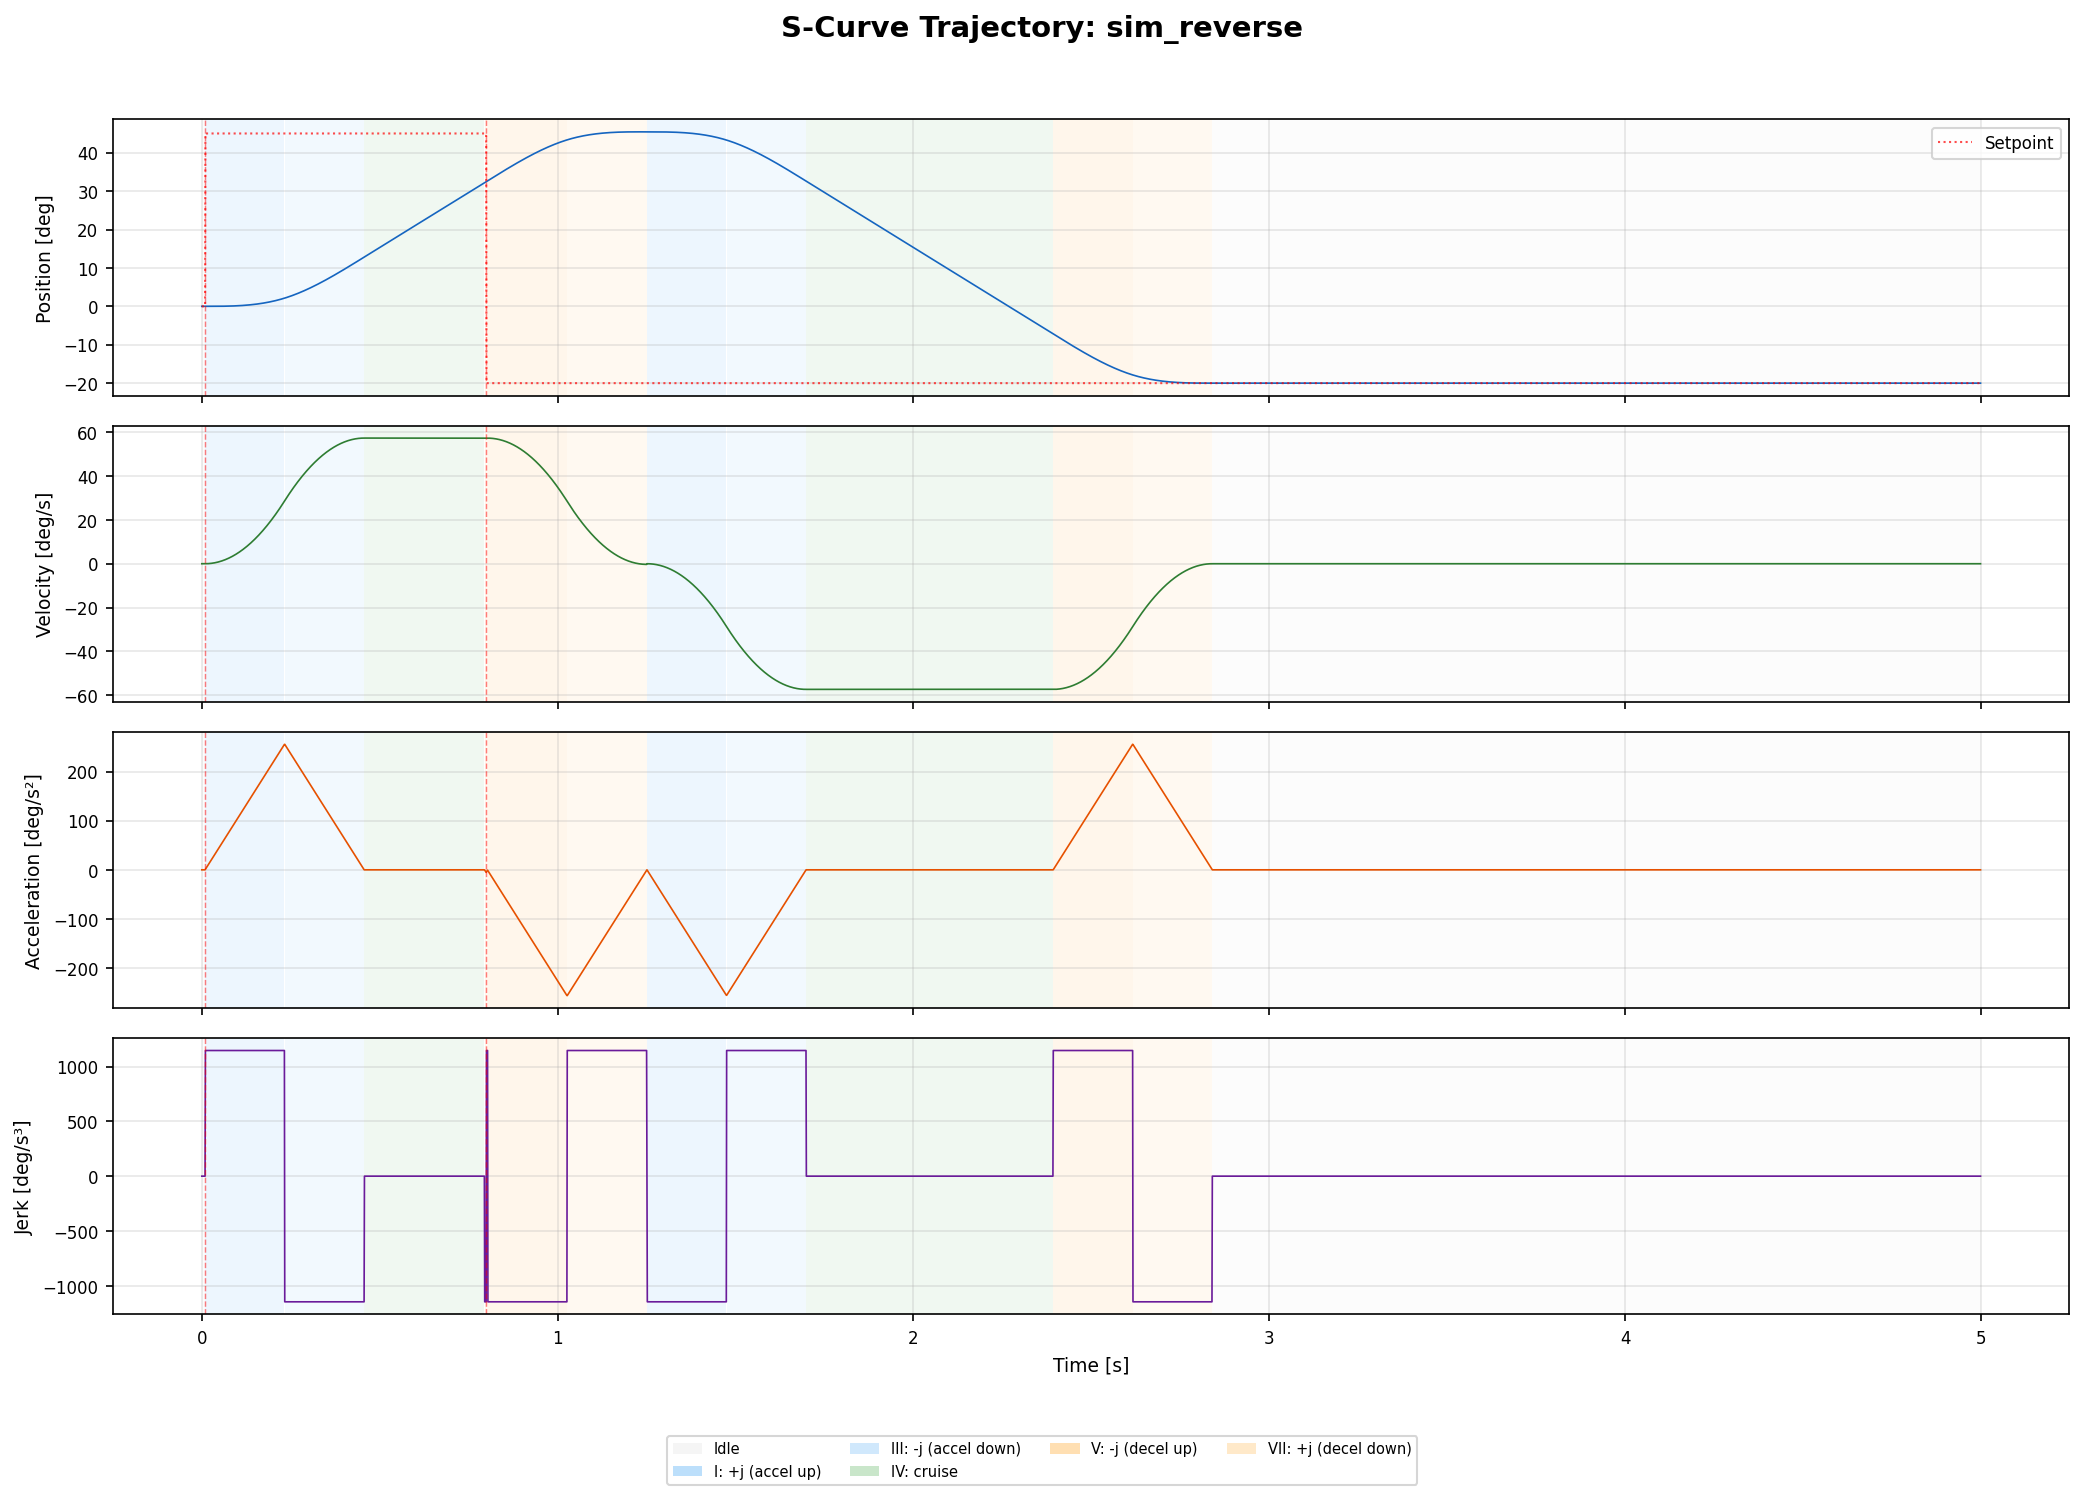

The file beside this chart, header and first rows:
time_s, position, velocity, acceleration, jerk, phase, setpoint, dir
0.000000, 0.00000000, 0.00000000, 0.00000000, 0.00000000, 0, 0.00000000, 0
0.001000, 0.00000000, 0.00000000, 0.00000000, 0.00000000, 0, 0.00000000, 0
0.002000, 0.00000000, 0.00000000, 0.00000000, 0.00000000, 0, 0.00000000, 0
0.003000, 0.00000000, 0.00000000, 0.00000000, 0.00000000, 0, 0.00000000, 0
0.004000, 0.00000000, 0.00000000, 0.00000000, 0.00000000, 0, 0.00000000, 0
0.005000, 0.00000000, 0.00000000, 0.00000000, 0.00000000, 0, 0.00000000, 0
0.006000, 0.00000000, 0.00000000, 0.00000000, 0.00000000, 0, 0.00000000, 0
0.007000, 0.00000000, 0.00000000, 0.00000000, 0.00000000, 0, 0.00000000, 0
0.008000, 0.00000000, 0.00000000, 0.00000000, 0.00000000, 0, 0.00000000, 0
0.009000, 0.00000000, 0.00000000, 0.00000000, 0.00000000, 0, 0.00000000, 0
0.01, 0.00000000, 0.00001000, 0.02, 20, 1, 0.7854, 1
0.011, 0.00000003, 0.00004000, 0.04, 20, 1, 0.7854, 1
0.012, 0.00000009, 0.00009000, 0.06, 20, 1, 0.7854, 1
0.013, 0.00000021, 0.00016, 0.08, 20, 1, 0.7854, 1
0.014, 0.00000042, 0.00025, 0.1, 20, 1, 0.7854, 1
0.015, 0.00000072, 0.00036, 0.12, 20, 1, 0.7854, 1
0.016, 0.00000114, 0.00049, 0.14, 20, 1, 0.7854, 1
0.017, 0.00000171, 0.00064, 0.16, 20, 1, 0.7854, 1
0.018, 0.00000243, 0.00081, 0.18, 20, 1, 0.7854, 1
0.019, 0.00000333, 0.001, 0.2, 20, 1, 0.7854, 1
0.02, 0.00000444, 0.00121, 0.22, 20, 1, 0.7854, 1
0.021, 0.00000576, 0.00144, 0.24, 20, 1, 0.7854, 1
0.022, 0.00000732, 0.00169, 0.26, 20, 1, 0.7854, 1
0.023, 0.00000915, 0.00196, 0.28, 20, 1, 0.7854, 1
0.024, 0.00001125, 0.00225, 0.3, 20, 1, 0.7854, 1
0.025, 0.00001365, 0.00256, 0.32, 20, 1, 0.7854, 1
0.026, 0.00001638, 0.00289, 0.34, 20, 1, 0.7854, 1
0.027, 0.00001944, 0.00324, 0.36, 20, 1, 0.7854, 1
0.028, 0.00002286, 0.00361, 0.38, 20, 1, 0.7854, 1
0.029, 0.00002667, 0.004, 0.4, 20, 1, 0.7854, 1
0.03, 0.00003087, 0.00441, 0.42, 20, 1, 0.7854, 1
0.031, 0.00003549, 0.00484, 0.44, 20, 1, 0.7854, 1
0.032, 0.00004056, 0.00529, 0.46, 20, 1, 0.7854, 1
0.033, 0.00004608, 0.00576, 0.48, 20, 1, 0.7854, 1
0.034, 0.00005208, 0.00625, 0.5, 20, 1, 0.7854, 1
0.035, 0.00005859, 0.00676, 0.52, 20, 1, 0.7854, 1
0.036, 0.00006561, 0.00729, 0.54, 20, 1, 0.7854, 1
0.037, 0.00007317, 0.00784, 0.56, 20, 1, 0.7854, 1
0.038, 0.00008130, 0.00841, 0.58, 20, 1, 0.7854, 1
0.039, 0.00009000, 0.009, 0.6, 20, 1, 0.7854, 1
0.04, 0.00009930, 0.00961, 0.62, 20, 1, 0.7854, 1
0.041, 0.0001092, 0.01024, 0.64, 20, 1, 0.7854, 1
0.042, 0.0001198, 0.01089, 0.66, 20, 1, 0.7854, 1
0.043, 0.000131, 0.01156, 0.68, 20, 1, 0.7854, 1
0.044, 0.0001429, 0.01225, 0.7, 20, 1, 0.7854, 1
0.045, 0.0001555, 0.01296, 0.72, 20, 1, 0.7854, 1
0.046, 0.0001688, 0.01369, 0.74, 20, 1, 0.7854, 1
0.047, 0.0001829, 0.01444, 0.76, 20, 1, 0.7854, 1
0.048, 0.0001977, 0.01521, 0.78, 20, 1, 0.7854, 1
0.049, 0.0002133, 0.016, 0.8, 20, 1, 0.7854, 1
0.05, 0.0002297, 0.01681, 0.82, 20, 1, 0.7854, 1
0.051, 0.000247, 0.01764, 0.84, 20, 1, 0.7854, 1
0.052, 0.000265, 0.01849, 0.86, 20, 1, 0.7854, 1
0.053, 0.0002839, 0.01936, 0.88, 20, 1, 0.7854, 1
0.054, 0.0003037, 0.02025, 0.9, 20, 1, 0.7854, 1
0.055, 0.0003244, 0.02116, 0.92, 20, 1, 0.7854, 1
0.056, 0.0003461, 0.02209, 0.94, 20, 1, 0.7854, 1
0.057, 0.0003686, 0.02304, 0.96, 20, 1, 0.7854, 1
0.058, 0.0003922, 0.02401, 0.98, 20, 1, 0.7854, 1
0.059, 0.0004167, 0.025, 1, 20, 1, 0.7854, 1
... 4,940 more rows
